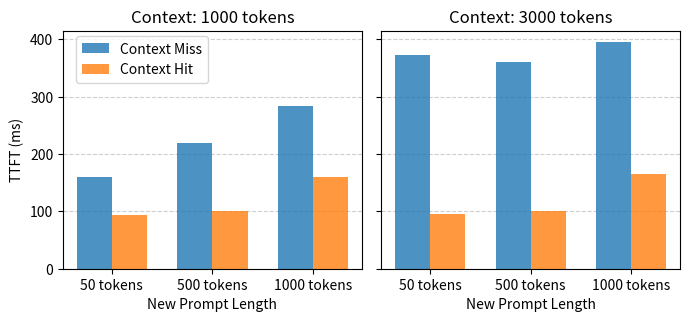

Here is the Python script that generated this plot:
import matplotlib.pyplot as plt
import numpy as np
import os

# --- Data ---
# Organize data by context length
# Format: {context_length: {'prompts': [prompt_lengths], 'miss': [miss_ttfts], 'hit': [hit_ttfts]}}
data = {
    3000: {
        'prompts': [50, 500, 1000],
        'miss': [373, 360, 395],
        'hit': [95, 100, 165]
    },
    #1500: {
    #    'prompts': [50, 500, 1000],
    #    'miss': [226, 280, 361],
    #    'hit': [92, 96, 160]
    #},
    1000: {
        'prompts': [50, 500, 1000],
        'miss': [160, 220, 283],
        'hit': [93, 101, 160]
    }
}

# Context lengths to plot (determines the order of subplots)
context_lengths = [1000, 3000]

# --- Plotting Setup ---
# Create figure and subplots (1 row, 3 columns)
# sharey=True ensures all subplots use the same y-axis scale for easy comparison
fig, axes = plt.subplots(1, len(context_lengths), figsize=(7, 3.5), sharey=True)

# Bar width
bar_width = 0.35

# --- Generate Plots ---
for i, context_len in enumerate(context_lengths):
    ax = axes[i] # Get the current subplot axis
    context_data = data[context_len]
    prompts = context_data['prompts']
    miss_ttfts = context_data['miss']
    hit_ttfts = context_data['hit']
    print(context_len)
    for i in range(len(prompts)):
        print(hit_ttfts[i] / miss_ttfts[i])

    # X-axis positions for the groups
    x_positions = np.arange(len(prompts))

    # Plot the bars for 'Context Miss'
    rects1 = ax.bar(x_positions - bar_width/2, miss_ttfts, bar_width, label='Context Miss', color='tab:blue', alpha=0.8)

    # Plot the bars for 'Context Hit'
    rects2 = ax.bar(x_positions + bar_width/2, hit_ttfts, bar_width, label='Context Hit', color='tab:orange', alpha=0.8)

    # --- Subplot Styling ---
    # Set title for each subplot
    ax.set_title(f'Context: {context_len} tokens')

    # Set x-axis tick labels
    ax.set_xticks(x_positions)
    ax.set_xticklabels([f'{p} tokens' for p in prompts]) # Label with prompt lengths

    # Set x-axis label
    ax.set_xlabel('New Prompt Length')

    # Add grid lines (optional)
    ax.grid(True, linestyle='--', alpha=0.6, axis='y')
    ax.set_axisbelow(True) # Put grid behind bars

    # Add value labels on top of bars (optional, can make plot busy)
    # ax.bar_label(rects1, padding=3, fontsize=8)
    # ax.bar_label(rects2, padding=3, fontsize=8)

# --- Overall Figure Styling ---
# Set y-axis label only for the first (leftmost) subplot
axes[0].set_ylabel('TTFT (ms)')

# Add a single legend for the whole figure, placed outside the plots
# Adjust bbox_to_anchor and loc to position the legend appropriately
handles, labels = axes[0].get_legend_handles_labels() # Get handles/labels from one subplot
fig.legend(handles, labels, loc='upper center', bbox_to_anchor=(0.21, 0.9), ncol=1)

# Adjust layout to prevent labels/titles overlapping and make space for legend
plt.tight_layout(rect=[0, 0.05, 1, 1]) # rect=[left, bottom, right, top] leaves space at bottom

# --- Save Figure ---
output_filename = "fig/ttft_grouped_bar_chart.png"
output_dir = os.path.dirname(output_filename)
if output_dir and not os.path.exists(output_dir):
    try:
        os.makedirs(output_dir)
        print(f"Created directory: {output_dir}")
    except OSError as e:
        print(f"Error creating directory {output_dir}: {e}")

try:
    plt.savefig(output_filename, dpi=300, bbox_inches='tight')
    print(f"Plot saved to: {output_filename}")
except Exception as e:
    print(f"Error saving figure: {e}")
